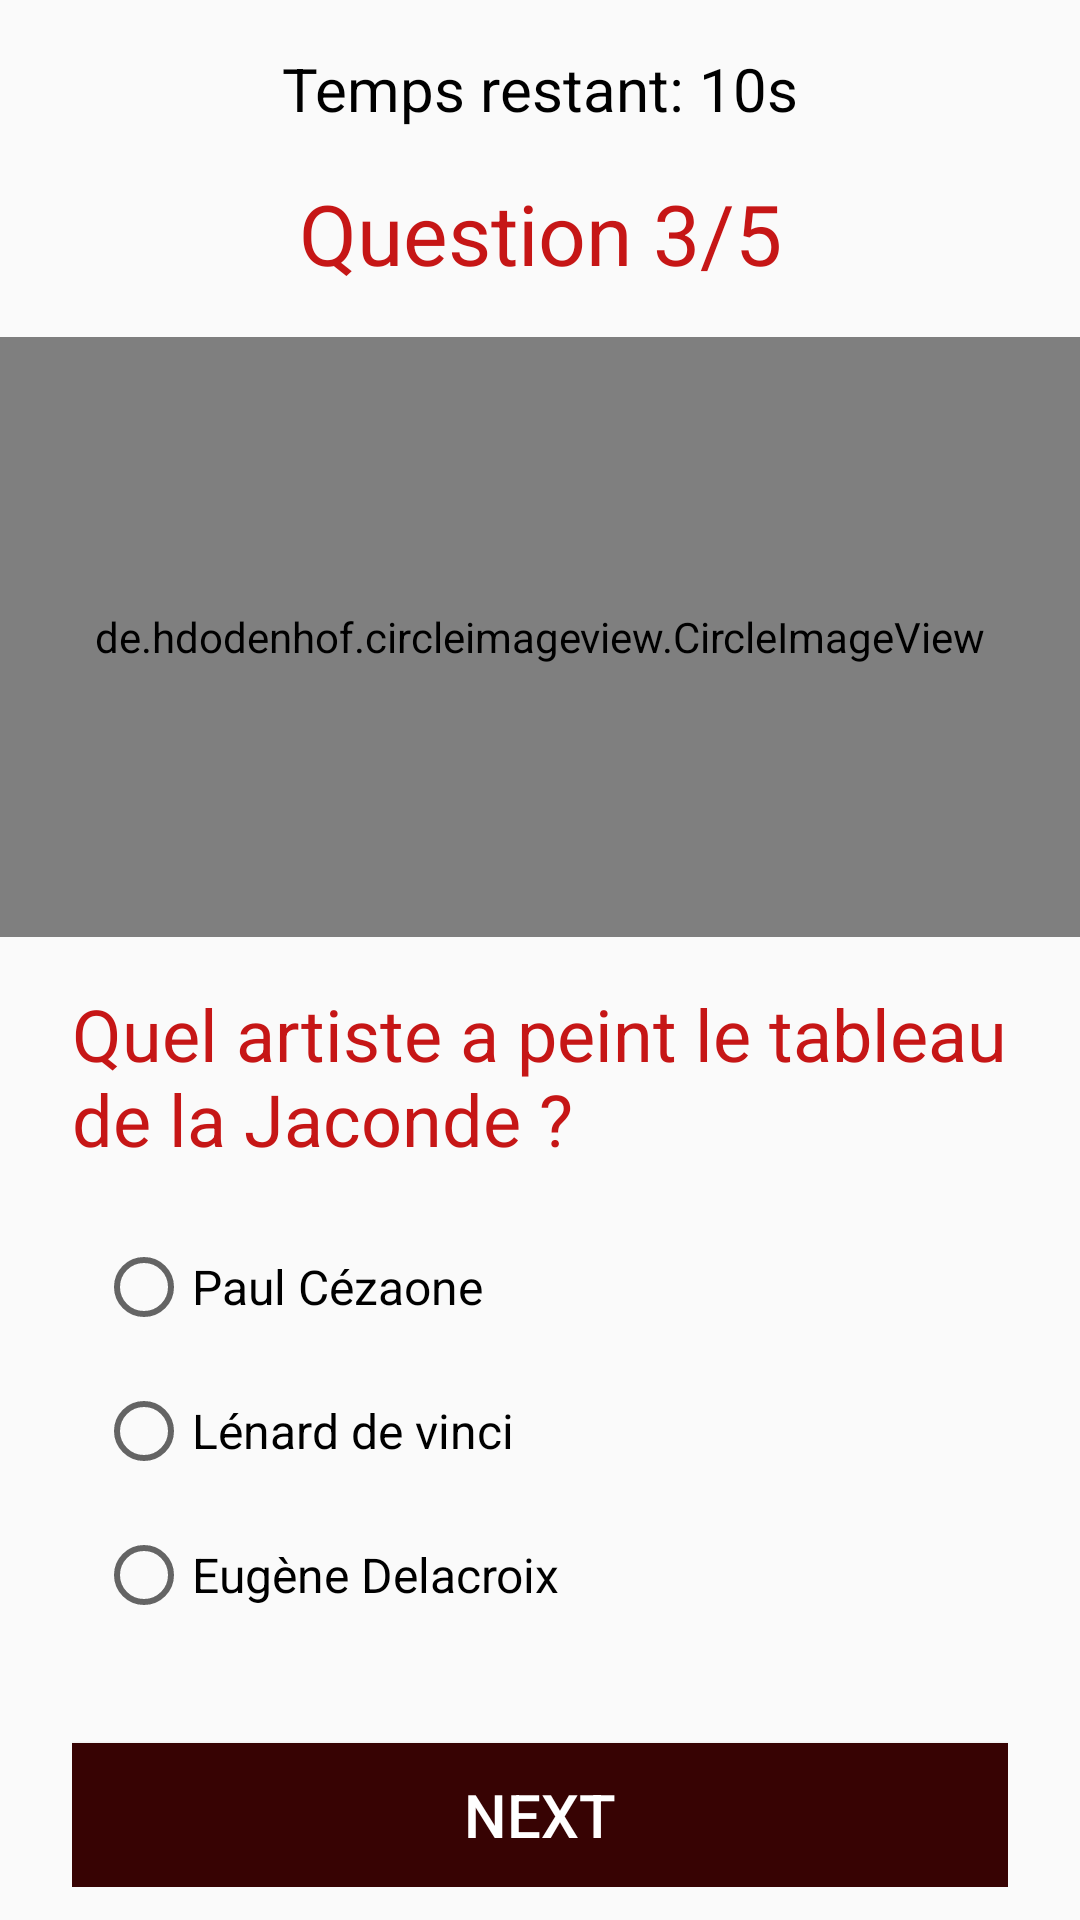

Android layout source for this screen:
<!-- AndroidManifest.xml: application theme My_Style -->
<!-- res/layout/activity_quiz3.xml -->
<?xml version="1.0" encoding="utf-8"?>
<LinearLayout xmlns:android="http://schemas.android.com/apk/res/android"
    xmlns:app="http://schemas.android.com/apk/res-auto"
    xmlns:tools="http://schemas.android.com/tools"
    android:layout_width="match_parent"
    android:layout_height="match_parent"
    android:orientation="vertical"
    tools:context=".MainActivity">

    <TextView
        android:id="@+id/textViewTimer"
        android:layout_width="wrap_content"
        android:layout_height="wrap_content"
        android:layout_gravity="center"
        android:textColor="#000000"
        android:textSize="20sp"
        android:layout_marginTop="16dp"
        android:text="Temps restant: 10s" />

    <TextView
        android:layout_width="match_parent"
        android:layout_height="wrap_content"
        android:layout_marginTop="16dp"
        android:gravity="center"
        android:text="Question 3/5"
        android:textColor="@color/colorAccent"
        android:textSize="28sp" />

    <de.hdodenhof.circleimageview.CircleImageView
        android:layout_width="match_parent"
        android:layout_height="200dp"
        android:layout_gravity="center"
        android:layout_marginTop="16dp"
        android:baselineAligned="false"
        android:src="@drawable/quiz4" />

    <LinearLayout
        android:layout_width="match_parent"
        android:layout_height="wrap_content"
        android:layout_marginStart="24dp"
        android:layout_marginTop="16dp"
        android:layout_marginEnd="24dp"
        android:orientation="vertical">

        <TextView
            android:layout_width="match_parent"
            android:layout_height="wrap_content"
            android:layout_marginBottom="16dp"
            android:gravity="left"
            android:text="Quel artiste a peint le tableau de la Jaconde ?"
            android:textColor="@color/colorAccent"
            android:textSize="24sp" />

        <RadioGroup
            android:id="@+id/rg"
            android:layout_width="match_parent"
            android:layout_height="wrap_content"
            android:layout_marginBottom="16dp"
            android:orientation="vertical">

            <RadioButton
                android:id="@+id/rb"
                android:layout_width="match_parent"
                android:layout_height="wrap_content"
                android:layout_margin="8dp"
                android:text="Paul Cézaone"
                android:textSize="16sp" />

            <RadioButton
                android:layout_width="match_parent"
                android:layout_height="wrap_content"
                android:layout_margin="8dp"
                android:text="Lénard de vinci"
                android:textSize="16sp" />

            <RadioButton
                android:layout_width="match_parent"
                android:layout_height="wrap_content"
                android:layout_margin="8dp"
                android:text="Eugène Delacroix"
                android:textSize="16sp" />
        </RadioGroup>

        <Button
            android:id="@+id/bNext"
            android:layout_width="match_parent"
            android:layout_height="wrap_content"
            android:layout_gravity="center"
            android:layout_marginTop="16dp"
            android:background="@color/colorPrimaryDark"
            android:text="Next"
            android:textColor="@color/colorWhite"
            android:textSize="20sp" />
    </LinearLayout>
</LinearLayout>
<!-- resources referenced by this layout -->
<resources>
  <color name="colorAccent">#C61616</color>
  <color name="colorPrimaryDark">#370303</color>
  <color name="colorWhite">#FFFFFF</color>
  <style name="My_Style" parent="Theme.AppCompat.DayNight.DarkActionBar">
          
          
          <item name="colorPrimaryDark">@color/colorPrimaryDark</item>
          <item name="colorPrimary">@color/colorPrimary</item>
          <item name="colorAccent">@color/colorAccent</item>
      </style>
  <color name="colorPrimary">#FF000000</color>
</resources>
